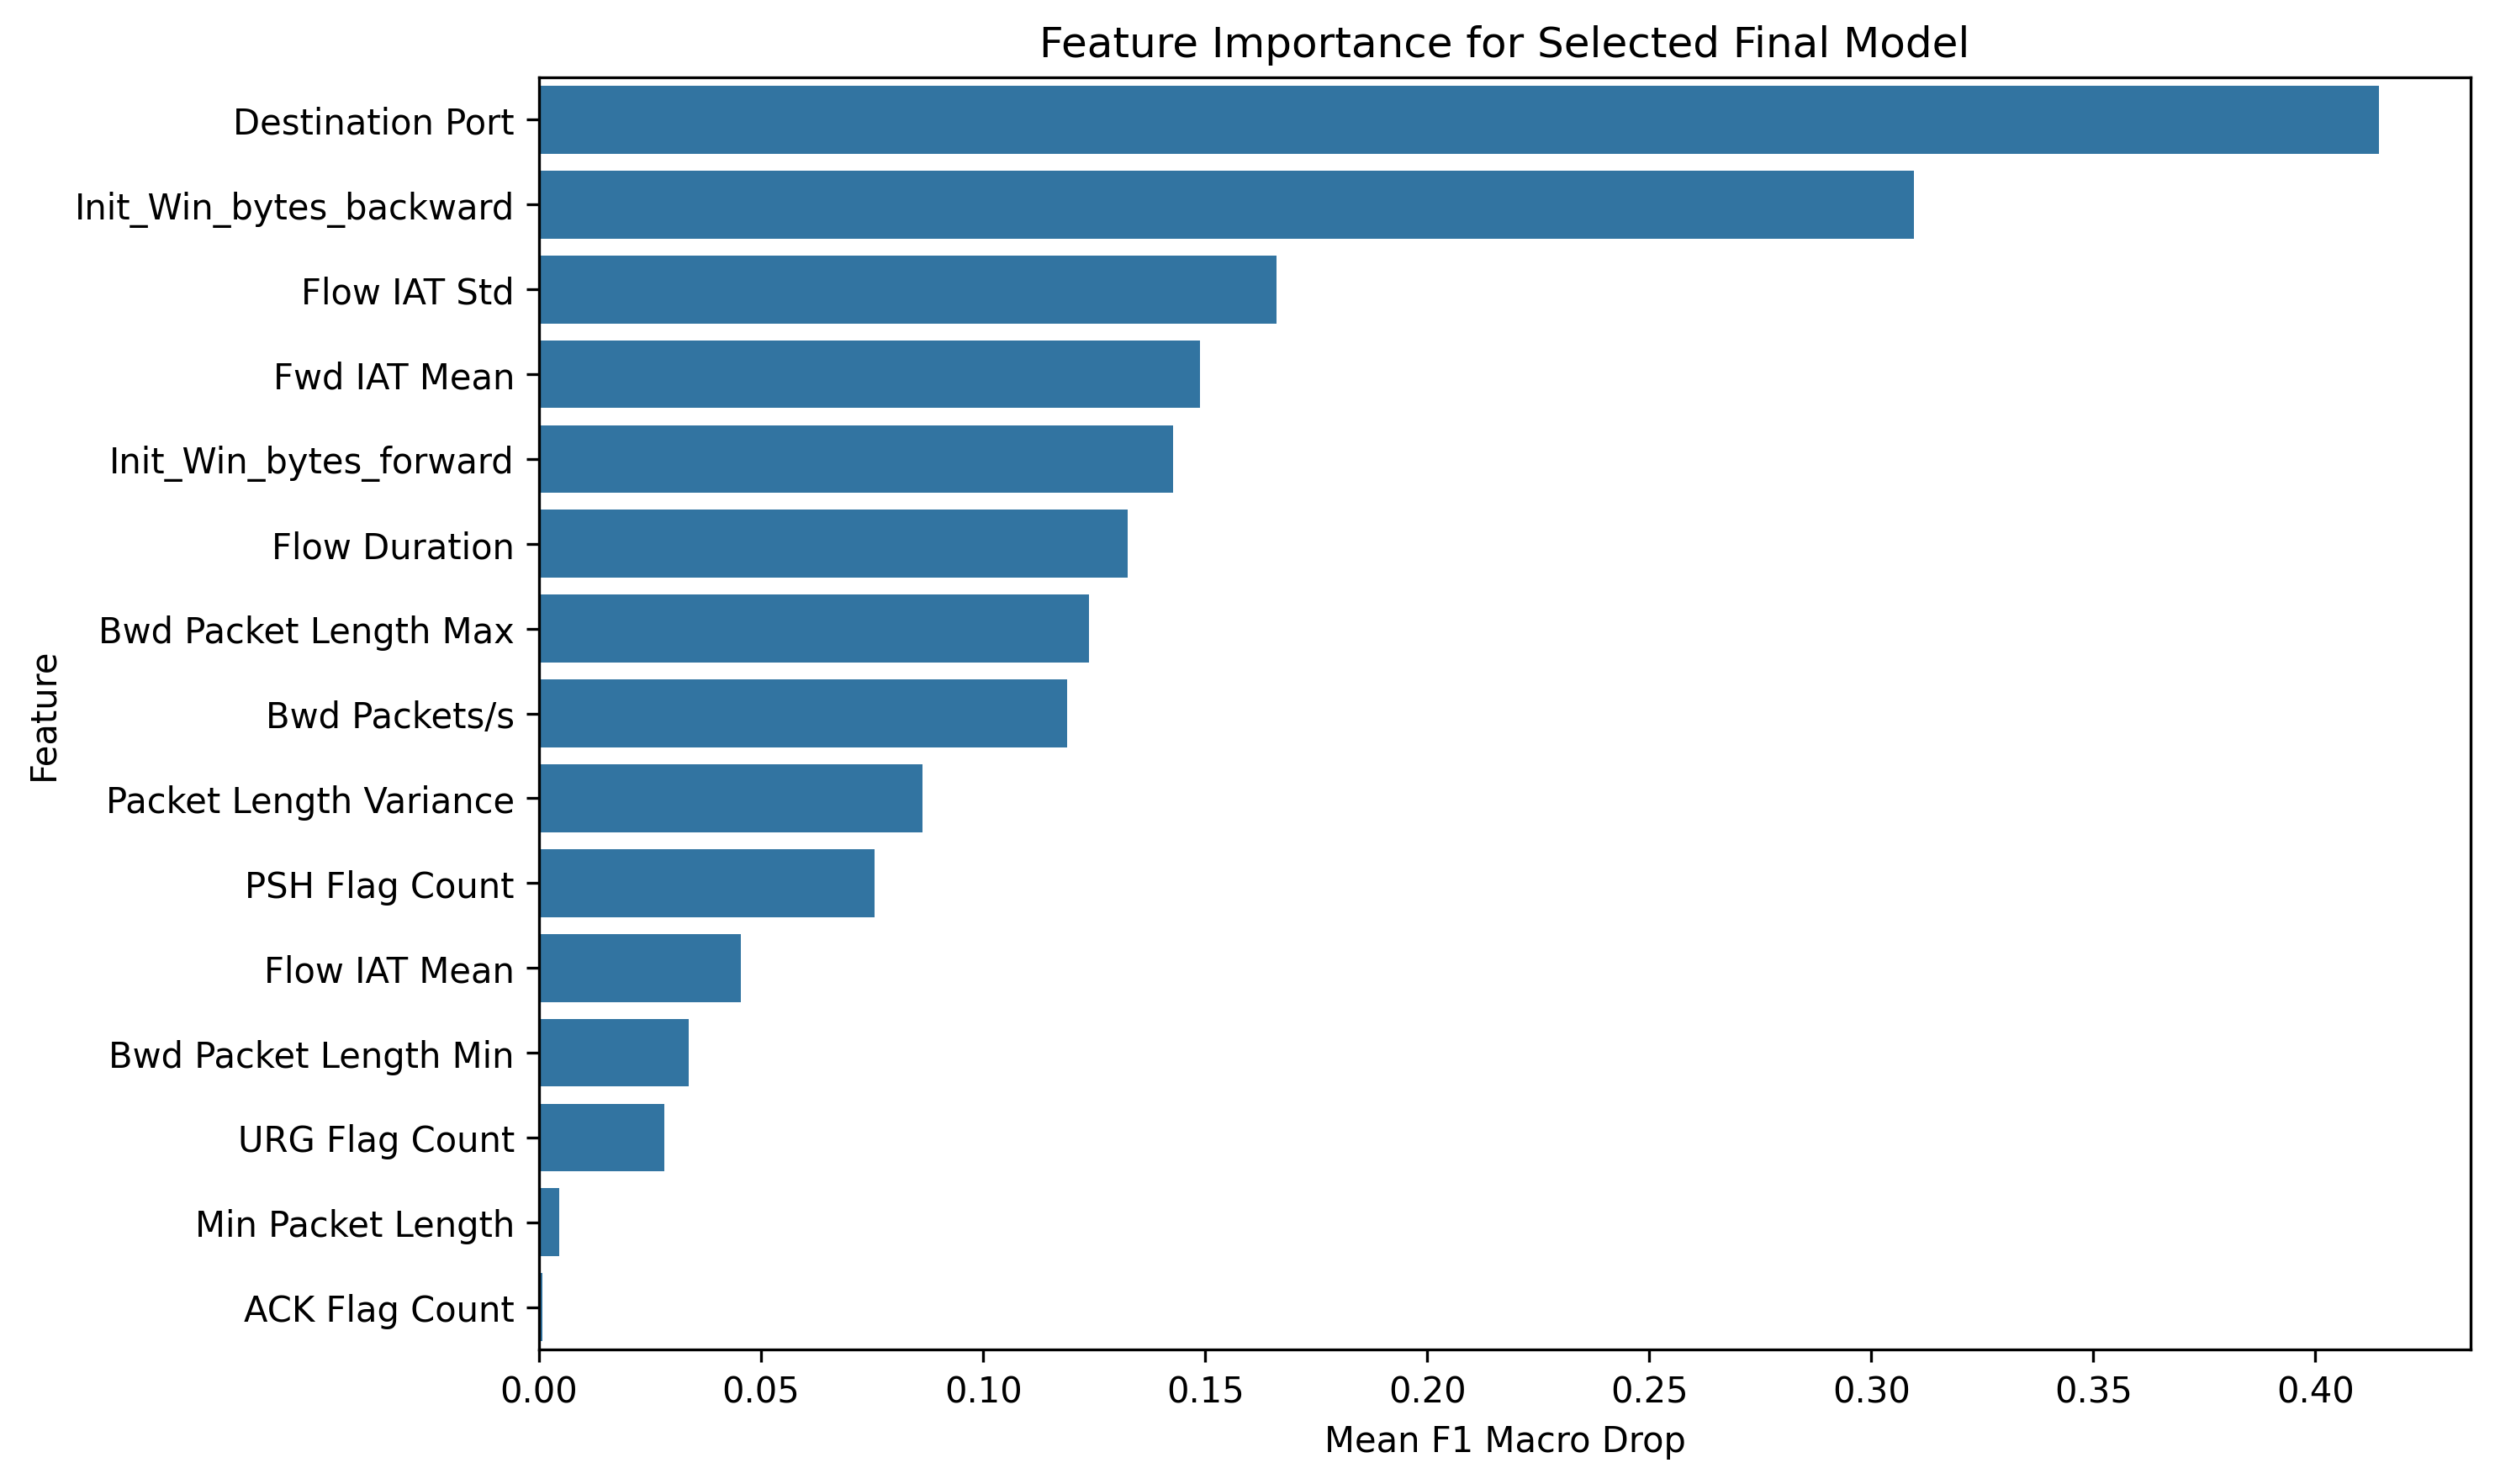

The file beside this chart, header and first rows:
Feature, ANOVA F-score, ANOVA p-value, Dropped by Correlation Pruning, Permutation Importance Mean, Permutation Importance Std, Importance Rank
Destination Port, 9588, 0.0, False, 0.4142, 0.01999, 1
Init_Win_bytes_backward, 4333, 0.0, False, 0.3097, 0.0206, 2
Flow IAT Std, 20375, 0.0, False, 0.166, 0.01123, 3
Fwd IAT Mean, 9108, 0.0, False, 0.1489, 0.02506, 4
Init_Win_bytes_forward, 9195, 0.0, False, 0.1428, 0.006052, 5
Flow Duration, 17680, 0.0, False, 0.1325, 0.006943, 6
Bwd Packet Length Max, 39609, 0.0, False, 0.1239, 0.05797, 7
Bwd Packets/s, 6566, 0.0, False, 0.1189, 0.002984, 8
Packet Length Variance, 19953, 0.0, False, 0.0863, 0.01907, 9
PSH Flag Count, 25398, 0.0, False, 0.07558, 0.0001771, 10
Flow IAT Mean, 8398, 0.0, False, 0.04541, 0.002804, 11
Bwd Packet Length Min, 17170, 0.0, False, 0.03376, 0.001701, 12
URG Flag Count, 5605, 0.0, False, 0.02819, 0.02525, 13
Min Packet Length, 16335, 0.0, False, 0.004575, 0.0006313, 14
ACK Flag Count, 11750, 0.0, False, 0.0008331, 0.0001633, 15
FIN Flag Count, 4178, 0.0, False, 0.0, 0.0, 16
